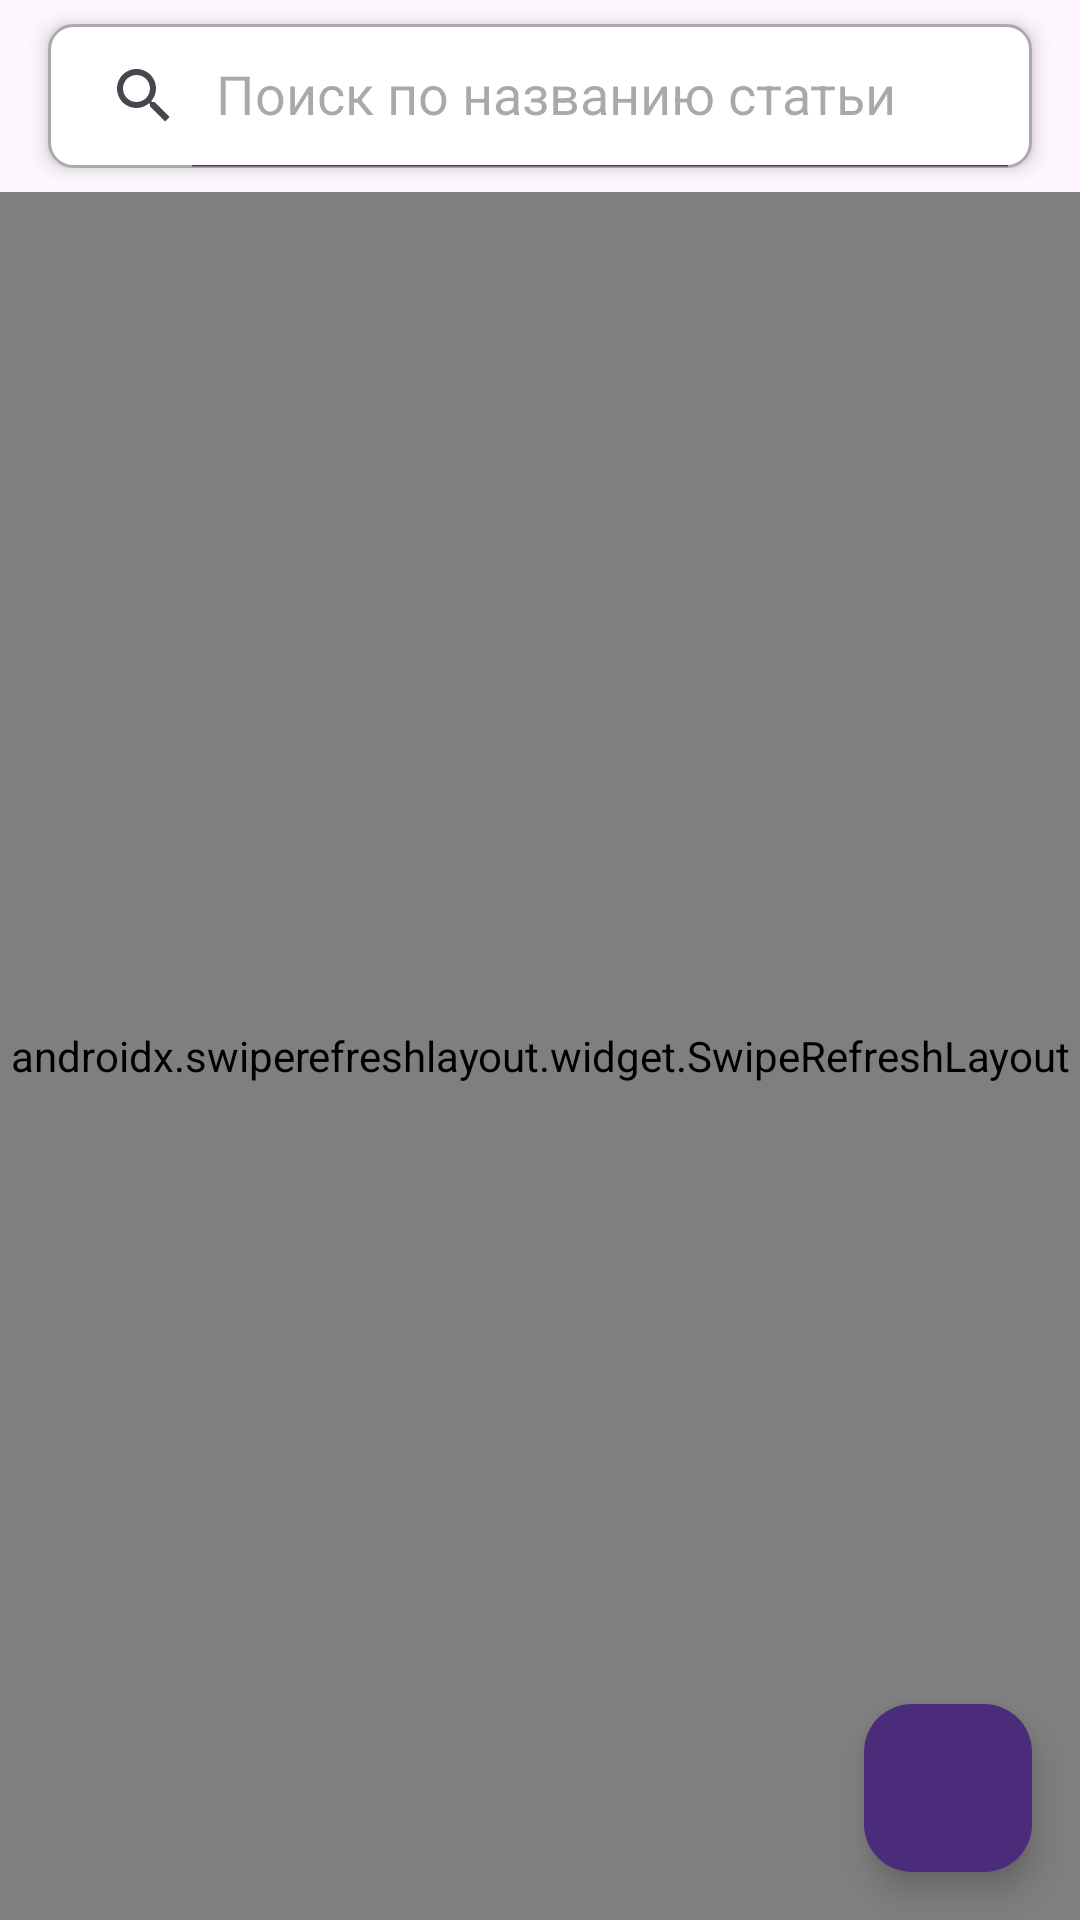

Here is an Android app screen rendered from its layout file. Give the layout XML and the strings, colors and styles it references.
<!-- AndroidManifest.xml: application theme Theme.MCNews -->
<!-- res/layout/fragment_articles.xml -->
<?xml version="1.0" encoding="utf-8"?>
<FrameLayout
    xmlns:android="http://schemas.android.com/apk/res/android"
    xmlns:app="http://schemas.android.com/apk/res-auto"
    android:layout_width="match_parent"
    android:layout_height="match_parent"
    android:background="?android:attr/windowBackground">

    <LinearLayout
        android:layout_width="match_parent"
        android:layout_height="match_parent"
        android:orientation="vertical">

        <androidx.appcompat.widget.SearchView
            android:id="@+id/searchView"
            android:layout_width="match_parent"
            android:layout_height="wrap_content"
            android:layout_marginStart="16dp"
            android:layout_marginEnd="16dp"
            android:layout_marginTop="8dp"
            android:layout_marginBottom="8dp"
            android:background="@drawable/search_view_background"
            android:elevation="4dp"
            app:queryHint="@string/search_hint"
            app:iconifiedByDefault="false"
            app:closeIcon="@android:drawable/ic_menu_close_clear_cancel" />

        <androidx.swiperefreshlayout.widget.SwipeRefreshLayout
            android:id="@+id/swipe"
            android:layout_width="match_parent"
            android:layout_height="match_parent"
            android:clipToPadding="false">

            <androidx.recyclerview.widget.RecyclerView
                android:id="@+id/recycler"
                android:layout_width="match_parent"
                android:layout_height="match_parent"
                android:clipToPadding="false"
                android:padding="8dp"/>

        </androidx.swiperefreshlayout.widget.SwipeRefreshLayout>

    </LinearLayout>

    <com.google.android.material.floatingactionbutton.FloatingActionButton
        android:id="@+id/fabAdd"
        android:layout_width="wrap_content"
        android:layout_height="wrap_content"
        android:layout_gravity="bottom|end"
        android:layout_marginEnd="16dp"
        android:layout_marginBottom="16dp"
        android:backgroundTint="@color/primary"
        android:src="@drawable/ic_add"
        app:tint="@android:color/white"
        app:elevation="6dp"
        app:borderWidth="0dp"
        android:contentDescription="@string/fab_add_article" />

</FrameLayout>
<!-- resources referenced by this layout -->
<resources>
  <color name="primary">#4A2C7B</color>
  <!-- drawable search_view_background (drawable) -->
  <?xml version="1.0" encoding="utf-8"?>
  <shape xmlns:android="http://schemas.android.com/apk/res/android">
      <solid android:color="@android:color/white" />
      <corners android:radius="8dp" />
      <stroke android:width="1dp" android:color="@android:color/darker_gray" />
  </shape>
  <string name="fab_add_article">Добавить статью</string>
  <string name="search_hint">Поиск по названию статьи</string>
  <style name="Theme.MCNews" parent="Theme.Material3.DayNight.NoActionBar">
          <item name="colorPrimary">@color/primary</item>
          <item name="colorSecondary">@color/secondary</item>
          <item name="android:statusBarColor">@color/primary</item>
          <item name="android:windowLightStatusBar" tools:targetApi="23">false</item>
  
          <item name="floatingActionButtonStyle">@style/Widget.MCNews.FloatingActionButton</item>
      </style>
  <color name="secondary">#6B4BA3</color>
  <style name="Widget.MCNews.FloatingActionButton" parent="Widget.Material3.FloatingActionButton.Primary">
          <item name="backgroundTint">?attr/colorPrimary</item>
          <item name="tint">@android:color/white</item>
          <item name="elevation">6dp</item>
          <item name="rippleColor">@android:color/white</item>
          <item name="borderWidth">0dp</item>
      </style>
</resources>
